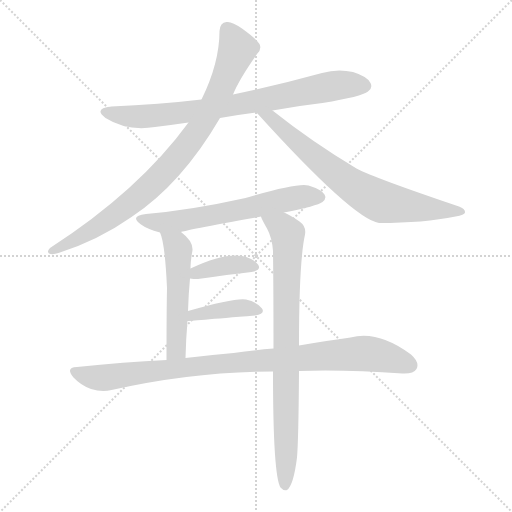
t = 0.00 s
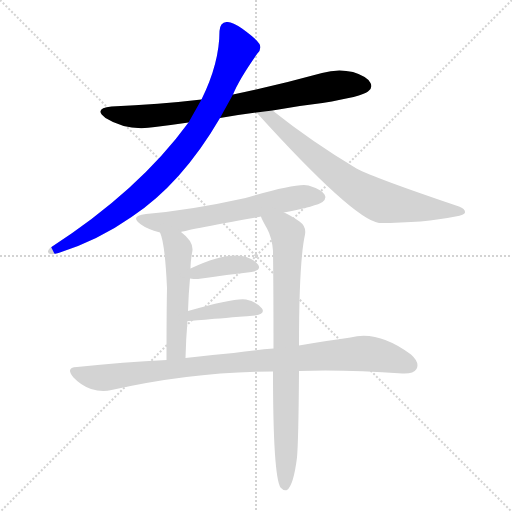
t = 1.43 s
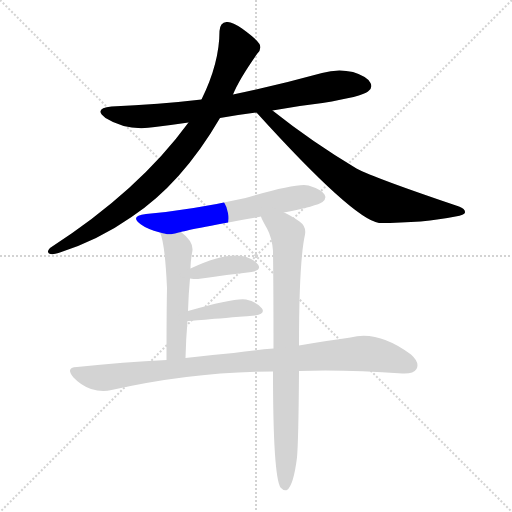
t = 2.86 s
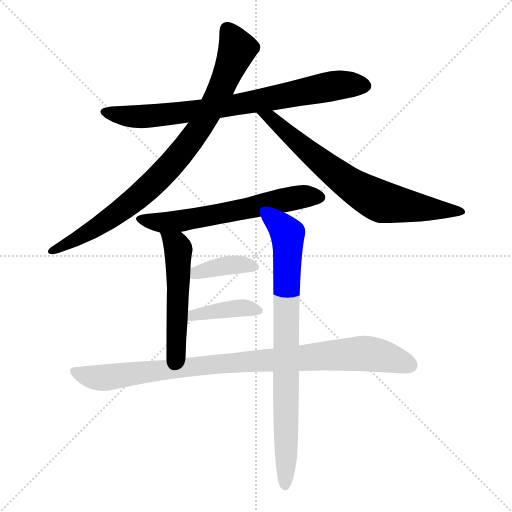
t = 4.29 s
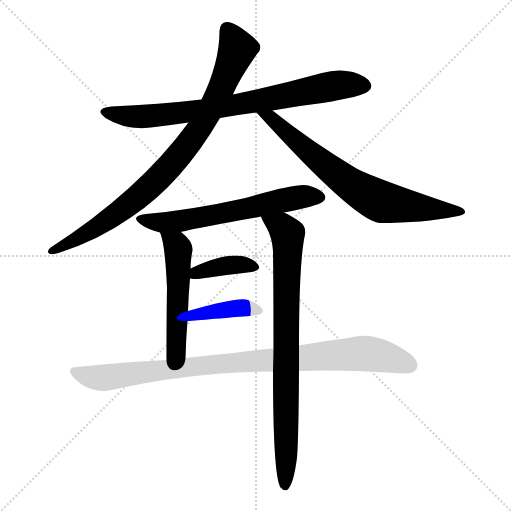
t = 5.72 s
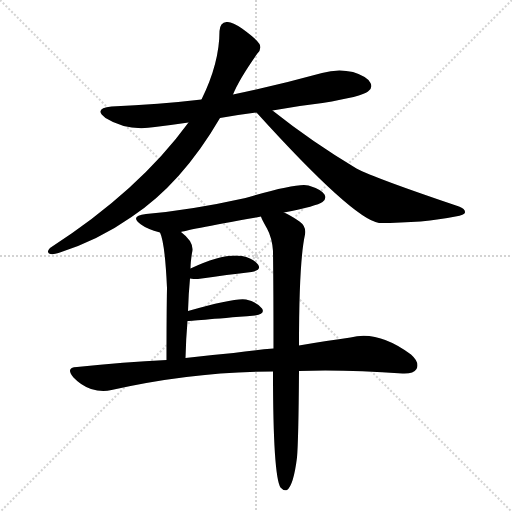
t = 7.15 s

The animated SVG that drew these frames (rendered in a browser with its animation timeline set to each time). Animation: 9 CSS @keyframes rules; one cycle of 7.15 s.

<svg version="1.1" viewBox="0 0 1024 1024" xmlns="http://www.w3.org/2000/svg">
  <g stroke="lightgray" stroke-dasharray="1,1" stroke-width="1" transform="scale(4, 4)">
    <line x1="0" y1="0" x2="256" y2="256"></line>
    <line x1="256" y1="0" x2="0" y2="256"></line>
    <line x1="128" y1="0" x2="128" y2="256"></line>
    <line x1="0" y1="128" x2="256" y2="128"></line>
  </g>
<g transform="scale(1, -1) translate(0, -900)">
   <style type="text/css">
    @keyframes keyframes0 {
      from {
       stroke: blue;
       stroke-dashoffset: 777;
       stroke-width: 128;
       }
       72% {
       animation-timing-function: step-end;
       stroke: blue;
       stroke-dashoffset: 0;
       stroke-width: 128;
       }
       to {
       stroke: black;
       stroke-width: 1024;
       }
       }
       #make-me-a-hanzi-animation-0 {
         animation: keyframes0 0.882324s both;
         animation-delay: 0.000000s;
         animation-timing-function: linear;
       }
    @keyframes keyframes1 {
      from {
       stroke: blue;
       stroke-dashoffset: 865;
       stroke-width: 128;
       }
       74% {
       animation-timing-function: step-end;
       stroke: blue;
       stroke-dashoffset: 0;
       stroke-width: 128;
       }
       to {
       stroke: black;
       stroke-width: 1024;
       }
       }
       #make-me-a-hanzi-animation-1 {
         animation: keyframes1 0.953939s both;
         animation-delay: 0.882324s;
         animation-timing-function: linear;
       }
    @keyframes keyframes2 {
      from {
       stroke: blue;
       stroke-dashoffset: 709;
       stroke-width: 128;
       }
       70% {
       animation-timing-function: step-end;
       stroke: blue;
       stroke-dashoffset: 0;
       stroke-width: 128;
       }
       to {
       stroke: black;
       stroke-width: 1024;
       }
       }
       #make-me-a-hanzi-animation-2 {
         animation: keyframes2 0.826986s both;
         animation-delay: 1.836263s;
         animation-timing-function: linear;
       }
    @keyframes keyframes3 {
      from {
       stroke: blue;
       stroke-dashoffset: 615;
       stroke-width: 128;
       }
       67% {
       animation-timing-function: step-end;
       stroke: blue;
       stroke-dashoffset: 0;
       stroke-width: 128;
       }
       to {
       stroke: black;
       stroke-width: 1024;
       }
       }
       #make-me-a-hanzi-animation-3 {
         animation: keyframes3 0.750488s both;
         animation-delay: 2.663249s;
         animation-timing-function: linear;
       }
    @keyframes keyframes4 {
      from {
       stroke: blue;
       stroke-dashoffset: 517;
       stroke-width: 128;
       }
       63% {
       animation-timing-function: step-end;
       stroke: blue;
       stroke-dashoffset: 0;
       stroke-width: 128;
       }
       to {
       stroke: black;
       stroke-width: 1024;
       }
       }
       #make-me-a-hanzi-animation-4 {
         animation: keyframes4 0.670736s both;
         animation-delay: 3.413737s;
         animation-timing-function: linear;
       }
    @keyframes keyframes5 {
      from {
       stroke: blue;
       stroke-dashoffset: 816;
       stroke-width: 128;
       }
       73% {
       animation-timing-function: step-end;
       stroke: blue;
       stroke-dashoffset: 0;
       stroke-width: 128;
       }
       to {
       stroke: black;
       stroke-width: 1024;
       }
       }
       #make-me-a-hanzi-animation-5 {
         animation: keyframes5 0.914062s both;
         animation-delay: 4.084473s;
         animation-timing-function: linear;
       }
    @keyframes keyframes6 {
      from {
       stroke: blue;
       stroke-dashoffset: 384;
       stroke-width: 128;
       }
       56% {
       animation-timing-function: step-end;
       stroke: blue;
       stroke-dashoffset: 0;
       stroke-width: 128;
       }
       to {
       stroke: black;
       stroke-width: 1024;
       }
       }
       #make-me-a-hanzi-animation-6 {
         animation: keyframes6 0.562500s both;
         animation-delay: 4.998535s;
         animation-timing-function: linear;
       }
    @keyframes keyframes7 {
      from {
       stroke: blue;
       stroke-dashoffset: 399;
       stroke-width: 128;
       }
       56% {
       animation-timing-function: step-end;
       stroke: blue;
       stroke-dashoffset: 0;
       stroke-width: 128;
       }
       to {
       stroke: black;
       stroke-width: 1024;
       }
       }
       #make-me-a-hanzi-animation-7 {
         animation: keyframes7 0.574707s both;
         animation-delay: 5.561035s;
         animation-timing-function: linear;
       }
    @keyframes keyframes8 {
      from {
       stroke: blue;
       stroke-dashoffset: 933;
       stroke-width: 128;
       }
       75% {
       animation-timing-function: step-end;
       stroke: blue;
       stroke-dashoffset: 0;
       stroke-width: 128;
       }
       to {
       stroke: black;
       stroke-width: 1024;
       }
       }
       #make-me-a-hanzi-animation-8 {
         animation: keyframes8 1.009277s both;
         animation-delay: 6.135742s;
         animation-timing-function: linear;
       }
</style>
<path d="M 545.0 679.0 Q 593.0 688.0 645.0 694.0 Q 724.0 707.0 736.0 717.0 Q 746.0 724.0 741.0 734.0 Q 735.0 747.0 706.0 756.0 Q 675.0 763.0 644.0 754.0 Q 557.0 730.0 466.0 711.0 L 403.0 701.0 Q 318.0 691.0 223.0 687.0 Q 186.0 683.0 211.0 664.0 Q 254.0 637.0 310.0 646.0 Q 343.0 650.0 377.0 655.0 L 440.0 664.0 Q 474.0 670.0 513.0 675.0 L 545.0 679.0 Z" fill="lightgray"></path> 
<path d="M 466.0 711.0 Q 478.0 741.0 514.0 792.0 Q 524.0 801.0 519.0 812.0 Q 513.0 822.0 484.0 843.0 Q 463.0 858.0 453.0 856.0 Q 440.0 855.0 439.0 838.0 Q 439.0 774.0 403.0 701.0 L 377.0 655.0 Q 278.0 519.0 100.0 404.0 Q 93.0 397.0 98.0 393.0 Q 105.0 390.0 117.0 394.0 Q 196.0 419.0 263.0 466.0 Q 363.0 532.0 440.0 664.0 L 466.0 711.0 Z" fill="lightgray"></path> 
<path d="M 513.0 675.0 Q 706.0 462.0 758.0 454.0 Q 848.0 454.0 911.0 467.0 Q 929.0 470.0 930.0 475.0 Q 931.0 482.0 918.0 487.0 Q 749.0 544.0 713.0 563.0 Q 623.0 617.0 545.0 679.0 C 521.0 698.0 493.0 697.0 513.0 675.0 Z" fill="lightgray"></path> 
<path d="M 568.0 475.0 Q 634.0 488.0 645.0 496.0 Q 654.0 503.0 649.0 511.0 Q 643.0 521.0 617.0 529.0 Q 596.0 535.0 491.0 504.0 Q 383.0 480.0 292.0 472.0 Q 258.0 468.0 282.0 451.0 Q 294.0 442.0 320.0 435.0 C 338.0 430.0 338.0 430.0 362.0 436.0 Q 366.0 439.0 522.0 467.0 L 568.0 475.0 Z" fill="lightgray"></path> 
<path d="M 320.0 435.0 Q 330.0 414.0 334.0 324.0 Q 333.0 273.0 333.0 180.0 C 333.0 150.0 370.0 154.0 371.0 184.0 Q 372.0 224.0 375.0 258.0 L 376.0 278.0 Q 377.0 312.0 380.0 343.0 L 381.0 363.0 Q 381.0 375.0 384.0 394.0 Q 390.0 415.0 362.0 436.0 C 339.0 455.0 310.0 463.0 320.0 435.0 Z" fill="lightgray"></path> 
<path d="M 598.0 209.0 Q 598.0 377.0 610.0 431.0 Q 613.0 447.0 599.0 457.0 Q 580.0 470.0 568.0 475.0 C 541.0 489.0 509.0 494.0 522.0 467.0 Q 522.0 464.0 534.0 443.0 Q 544.0 425.0 546.0 398.0 Q 547.0 317.0 547.0 203.0 L 546.0 157.0 Q 546.0 -51.0 561.0 -75.0 Q 567.0 -82.0 574.0 -80.0 Q 587.0 -71.0 594.0 -15.0 Q 597.0 18.0 598.0 158.0 L 598.0 209.0 Z" fill="lightgray"></path> 
<path d="M 380.0 343.0 Q 386.0 342.0 396.0 342.0 Q 457.0 351.0 503.0 356.0 Q 524.0 360.0 516.0 371.0 Q 506.0 384.0 484.0 388.0 Q 447.0 394.0 381.0 363.0 C 354.0 350.0 350.0 347.0 380.0 343.0 Z" fill="lightgray"></path> 
<path d="M 375.0 258.0 Q 378.0 258.0 510.0 269.0 Q 531.0 272.0 524.0 283.0 Q 514.0 296.0 492.0 301.0 Q 471.0 305.0 376.0 278.0 C 347.0 270.0 345.0 256.0 375.0 258.0 Z" fill="lightgray"></path> 
<path d="M 598.0 158.0 Q 691.0 161.0 805.0 153.0 Q 827.0 152.0 833.0 162.0 Q 840.0 175.0 822.0 191.0 Q 756.0 240.0 701.0 225.0 Q 656.0 219.0 598.0 209.0 L 547.0 203.0 Q 510.0 200.0 467.0 194.0 Q 421.0 190.0 371.0 184.0 L 333.0 180.0 Q 248.0 176.0 154.0 166.0 Q 130.0 165.0 147.0 145.0 Q 162.0 129.0 182.0 122.0 Q 204.0 115.0 223.0 120.0 Q 388.0 157.0 546.0 157.0 L 598.0 158.0 Z" fill="lightgray"></path> 
      <clipPath id="make-me-a-hanzi-clip-0">
      <path d="M 545.0 679.0 Q 593.0 688.0 645.0 694.0 Q 724.0 707.0 736.0 717.0 Q 746.0 724.0 741.0 734.0 Q 735.0 747.0 706.0 756.0 Q 675.0 763.0 644.0 754.0 Q 557.0 730.0 466.0 711.0 L 403.0 701.0 Q 318.0 691.0 223.0 687.0 Q 186.0 683.0 211.0 664.0 Q 254.0 637.0 310.0 646.0 Q 343.0 650.0 377.0 655.0 L 440.0 664.0 Q 474.0 670.0 513.0 675.0 L 545.0 679.0 Z" fill="lightgray"></path>
      </clipPath>
      <path clip-path="url(#make-me-a-hanzi-clip-0)" d="M 215.0 677.0 L 261.0 667.0 L 300.0 667.0 L 502.0 695.0 L 670.0 729.0 L 730.0 728.0 " fill="none" id="make-me-a-hanzi-animation-0" stroke-dasharray="649 1298" stroke-linecap="round"></path>

      <clipPath id="make-me-a-hanzi-clip-1">
      <path d="M 466.0 711.0 Q 478.0 741.0 514.0 792.0 Q 524.0 801.0 519.0 812.0 Q 513.0 822.0 484.0 843.0 Q 463.0 858.0 453.0 856.0 Q 440.0 855.0 439.0 838.0 Q 439.0 774.0 403.0 701.0 L 377.0 655.0 Q 278.0 519.0 100.0 404.0 Q 93.0 397.0 98.0 393.0 Q 105.0 390.0 117.0 394.0 Q 196.0 419.0 263.0 466.0 Q 363.0 532.0 440.0 664.0 L 466.0 711.0 Z" fill="lightgray"></path>
      </clipPath>
      <path clip-path="url(#make-me-a-hanzi-clip-1)" d="M 455.0 840.0 L 475.0 802.0 L 406.0 654.0 L 357.0 588.0 L 308.0 534.0 L 221.0 464.0 L 135.0 411.0 L 103.0 398.0 " fill="none" id="make-me-a-hanzi-animation-1" stroke-dasharray="737 1474" stroke-linecap="round"></path>

      <clipPath id="make-me-a-hanzi-clip-2">
      <path d="M 513.0 675.0 Q 706.0 462.0 758.0 454.0 Q 848.0 454.0 911.0 467.0 Q 929.0 470.0 930.0 475.0 Q 931.0 482.0 918.0 487.0 Q 749.0 544.0 713.0 563.0 Q 623.0 617.0 545.0 679.0 C 521.0 698.0 493.0 697.0 513.0 675.0 Z" fill="lightgray"></path>
      </clipPath>
      <path clip-path="url(#make-me-a-hanzi-clip-2)" d="M 530.0 667.0 L 543.0 664.0 L 568.0 637.0 L 692.0 537.0 L 757.0 499.0 L 924.0 476.0 " fill="none" id="make-me-a-hanzi-animation-2" stroke-dasharray="581 1162" stroke-linecap="round"></path>

      <clipPath id="make-me-a-hanzi-clip-3">
      <path d="M 568.0 475.0 Q 634.0 488.0 645.0 496.0 Q 654.0 503.0 649.0 511.0 Q 643.0 521.0 617.0 529.0 Q 596.0 535.0 491.0 504.0 Q 383.0 480.0 292.0 472.0 Q 258.0 468.0 282.0 451.0 Q 294.0 442.0 320.0 435.0 C 338.0 430.0 338.0 430.0 362.0 436.0 Q 366.0 439.0 522.0 467.0 L 568.0 475.0 Z" fill="lightgray"></path>
      </clipPath>
      <path clip-path="url(#make-me-a-hanzi-clip-3)" d="M 284.0 463.0 L 315.0 456.0 L 354.0 457.0 L 479.0 478.0 L 565.0 500.0 L 637.0 506.0 " fill="none" id="make-me-a-hanzi-animation-3" stroke-dasharray="487 974" stroke-linecap="round"></path>

      <clipPath id="make-me-a-hanzi-clip-4">
      <path d="M 320.0 435.0 Q 330.0 414.0 334.0 324.0 Q 333.0 273.0 333.0 180.0 C 333.0 150.0 370.0 154.0 371.0 184.0 Q 372.0 224.0 375.0 258.0 L 376.0 278.0 Q 377.0 312.0 380.0 343.0 L 381.0 363.0 Q 381.0 375.0 384.0 394.0 Q 390.0 415.0 362.0 436.0 C 339.0 455.0 310.0 463.0 320.0 435.0 Z" fill="lightgray"></path>
      </clipPath>
      <path clip-path="url(#make-me-a-hanzi-clip-4)" d="M 327.0 433.0 L 353.0 410.0 L 357.0 389.0 L 352.0 207.0 L 338.0 189.0 " fill="none" id="make-me-a-hanzi-animation-4" stroke-dasharray="389 778" stroke-linecap="round"></path>

      <clipPath id="make-me-a-hanzi-clip-5">
      <path d="M 598.0 209.0 Q 598.0 377.0 610.0 431.0 Q 613.0 447.0 599.0 457.0 Q 580.0 470.0 568.0 475.0 C 541.0 489.0 509.0 494.0 522.0 467.0 Q 522.0 464.0 534.0 443.0 Q 544.0 425.0 546.0 398.0 Q 547.0 317.0 547.0 203.0 L 546.0 157.0 Q 546.0 -51.0 561.0 -75.0 Q 567.0 -82.0 574.0 -80.0 Q 587.0 -71.0 594.0 -15.0 Q 597.0 18.0 598.0 158.0 L 598.0 209.0 Z" fill="lightgray"></path>
      </clipPath>
      <path clip-path="url(#make-me-a-hanzi-clip-5)" d="M 530.0 466.0 L 538.0 456.0 L 563.0 446.0 L 576.0 423.0 L 570.0 -71.0 " fill="none" id="make-me-a-hanzi-animation-5" stroke-dasharray="688 1376" stroke-linecap="round"></path>

      <clipPath id="make-me-a-hanzi-clip-6">
      <path d="M 380.0 343.0 Q 386.0 342.0 396.0 342.0 Q 457.0 351.0 503.0 356.0 Q 524.0 360.0 516.0 371.0 Q 506.0 384.0 484.0 388.0 Q 447.0 394.0 381.0 363.0 C 354.0 350.0 350.0 347.0 380.0 343.0 Z" fill="lightgray"></path>
      </clipPath>
      <path clip-path="url(#make-me-a-hanzi-clip-6)" d="M 384.0 348.0 L 395.0 357.0 L 456.0 370.0 L 507.0 366.0 " fill="none" id="make-me-a-hanzi-animation-6" stroke-dasharray="256 512" stroke-linecap="round"></path>

      <clipPath id="make-me-a-hanzi-clip-7">
      <path d="M 375.0 258.0 Q 378.0 258.0 510.0 269.0 Q 531.0 272.0 524.0 283.0 Q 514.0 296.0 492.0 301.0 Q 471.0 305.0 376.0 278.0 C 347.0 270.0 345.0 256.0 375.0 258.0 Z" fill="lightgray"></path>
      </clipPath>
      <path clip-path="url(#make-me-a-hanzi-clip-7)" d="M 376.0 263.0 L 389.0 273.0 L 462.0 282.0 L 515.0 279.0 " fill="none" id="make-me-a-hanzi-animation-7" stroke-dasharray="271 542" stroke-linecap="round"></path>

      <clipPath id="make-me-a-hanzi-clip-8">
      <path d="M 598.0 158.0 Q 691.0 161.0 805.0 153.0 Q 827.0 152.0 833.0 162.0 Q 840.0 175.0 822.0 191.0 Q 756.0 240.0 701.0 225.0 Q 656.0 219.0 598.0 209.0 L 547.0 203.0 Q 510.0 200.0 467.0 194.0 Q 421.0 190.0 371.0 184.0 L 333.0 180.0 Q 248.0 176.0 154.0 166.0 Q 130.0 165.0 147.0 145.0 Q 162.0 129.0 182.0 122.0 Q 204.0 115.0 223.0 120.0 Q 388.0 157.0 546.0 157.0 L 598.0 158.0 Z" fill="lightgray"></path>
      </clipPath>
      <path clip-path="url(#make-me-a-hanzi-clip-8)" d="M 150.0 156.0 L 204.0 144.0 L 408.0 170.0 L 724.0 193.0 L 769.0 187.0 L 820.0 170.0 " fill="none" id="make-me-a-hanzi-animation-8" stroke-dasharray="805 1610" stroke-linecap="round"></path>

</g>
</svg>
